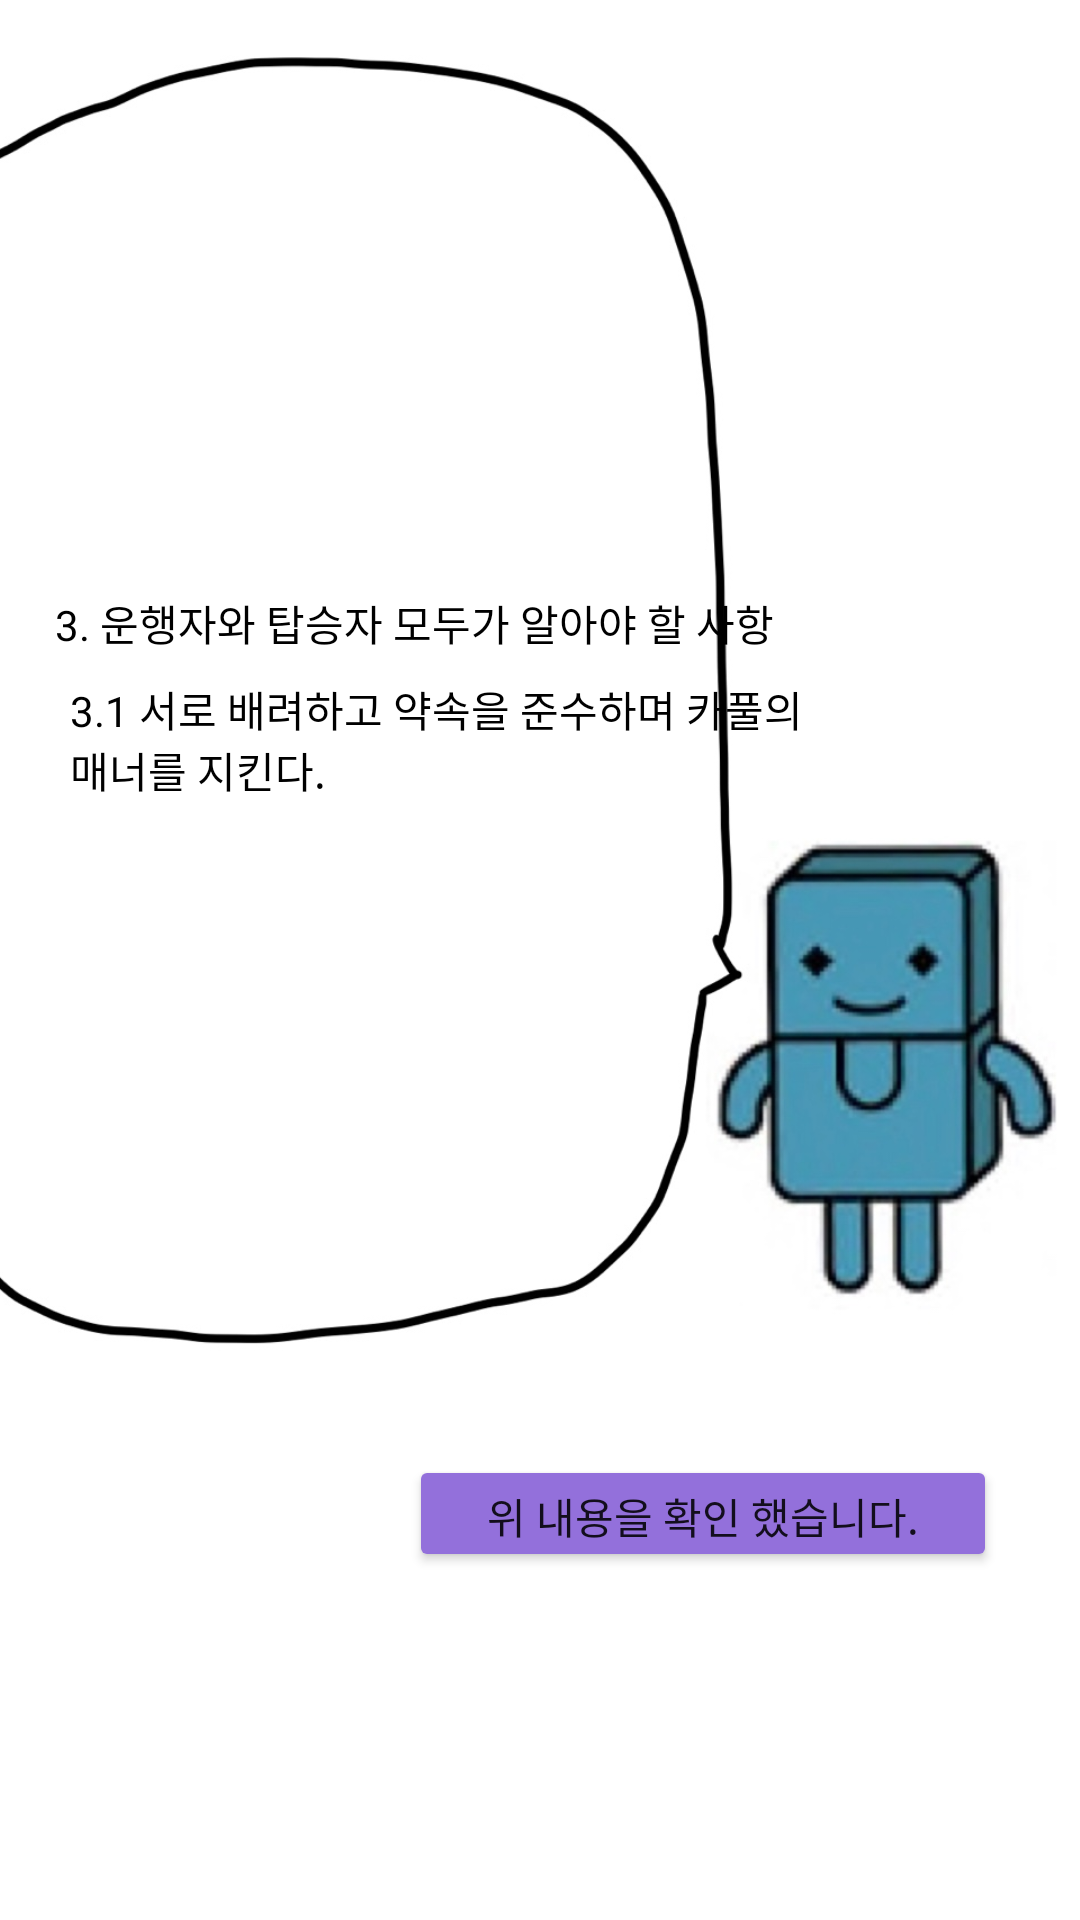

This screen was rendered from an Android layout file. Write that file and the resources it references.
<!-- AndroidManifest.xml: application theme Theme.Trafficsafe -->
<!-- res/layout/rule3.xml -->
<?xml version="1.0" encoding="utf-8"?>
<androidx.constraintlayout.widget.ConstraintLayout xmlns:android="http://schemas.android.com/apk/res/android"
    xmlns:app="http://schemas.android.com/apk/res-auto"
    xmlns:tools="http://schemas.android.com/tools"
    android:layout_width="match_parent"
    android:background="@color/white"
    android:layout_height="match_parent">

    <ImageView
        android:id="@+id/imageView6"
        android:layout_width="408dp"
        android:layout_height="480dp"
        android:layout_marginBottom="8dp"
        app:layout_constraintBottom_toTopOf="@+id/button2"
        app:layout_constraintEnd_toEndOf="parent"
        app:layout_constraintHorizontal_bias="1.0"
        app:layout_constraintStart_toStartOf="parent"
        app:srcCompat="@drawable/cutelogo3" />

    <TextView
        android:id="@+id/textView21"
        android:layout_width="wrap_content"
        android:layout_height="wrap_content"
        android:layout_marginEnd="4dp"
        android:text="❗ 이 시스템은 한밭대 재학생만을 위한 서비스 입니다 ❗"
        android:textColor="@color/black"
        android:textSize="17dp"
        app:layout_constraintBottom_toTopOf="@+id/imageView6"
        app:layout_constraintEnd_toEndOf="parent"
        app:layout_constraintTop_toTopOf="parent"
        app:layout_constraintVertical_bias="1.0" />

    <TextView
        android:id="@+id/textView18"
        android:layout_width="wrap_content"
        android:layout_height="wrap_content"
        android:layout_marginBottom="8dp"
        android:text="3. 운행자와 탑승자 모두가 알아야 할 사항"
        android:textColor="@color/black"
        app:layout_constraintBottom_toTopOf="@+id/textView19"
        app:layout_constraintEnd_toEndOf="parent"
        app:layout_constraintHorizontal_bias="0.152"
        app:layout_constraintStart_toStartOf="parent"
        tools:ignore="MissingConstraints" />

    <TextView
        android:id="@+id/textView19"
        android:layout_width="250dp"
        android:layout_height="43dp"
        android:layout_marginBottom="208dp"
        android:text="3.1 서로 배려하고 약속을 준수하며 카풀의 매너를 지킨다."
        android:textColor="@color/black"
        app:layout_constraintBottom_toBottomOf="@+id/imageView6"
        app:layout_constraintEnd_toEndOf="parent"
        app:layout_constraintHorizontal_bias="0.211"
        app:layout_constraintStart_toStartOf="parent"
        tools:ignore="MissingConstraints" />

    <Button
        android:id="@+id/button2"
        android:layout_width="196dp"
        android:layout_height="39dp"
        android:layout_marginBottom="116dp"
        android:backgroundTint="#9370DB"
        android:onClick="sure"
        android:text="위 내용을 확인 했습니다."
        app:layout_constraintBottom_toBottomOf="parent"
        app:layout_constraintEnd_toEndOf="parent"
        app:layout_constraintHorizontal_bias="0.832"
        app:layout_constraintStart_toStartOf="parent" />

</androidx.constraintlayout.widget.ConstraintLayout>
<!-- resources referenced by this layout -->
<resources>
  <!-- drawable cutelogo3: jpg bitmap (drawable-v24, 79282 bytes) -->
  <style name="Theme.Trafficsafe" parent="Theme.MaterialComponents.DayNight.DarkActionBar">
          
          <item name="colorPrimary">@color/purple_500</item>
          <item name="colorPrimaryVariant">@color/purple_700</item>
          <item name="colorOnPrimary">@color/white</item>
          
          <item name="colorSecondary">@color/teal_200</item>
          <item name="colorSecondaryVariant">@color/teal_700</item>
          <item name="colorOnSecondary">@color/black</item>
          
          <item name="android:statusBarColor">?attr/colorPrimaryVariant</item>
          
          <item name="toolbarStyle">@style/CustomToolBar</item>
      </style>
  <style name="CustomToolBar" parent="@style/Widget.AppCompat.Toolbar">
          <item name="toolbarStyle">@color/teal_200</item>
      </style>
  <!-- not gathered from this repository: default colours our renderer supplied (Android Studio template values) -->
  <color name="purple_500">#FF6200EE</color>
  <color name="purple_700">#FF3700B3</color>
  <color name="teal_200">#FF03DAC5</color>
  <color name="teal_700">#FF018786</color>
  <color name="black">#FF000000</color>
  <color name="white">#FFFFFFFF</color>
</resources>
